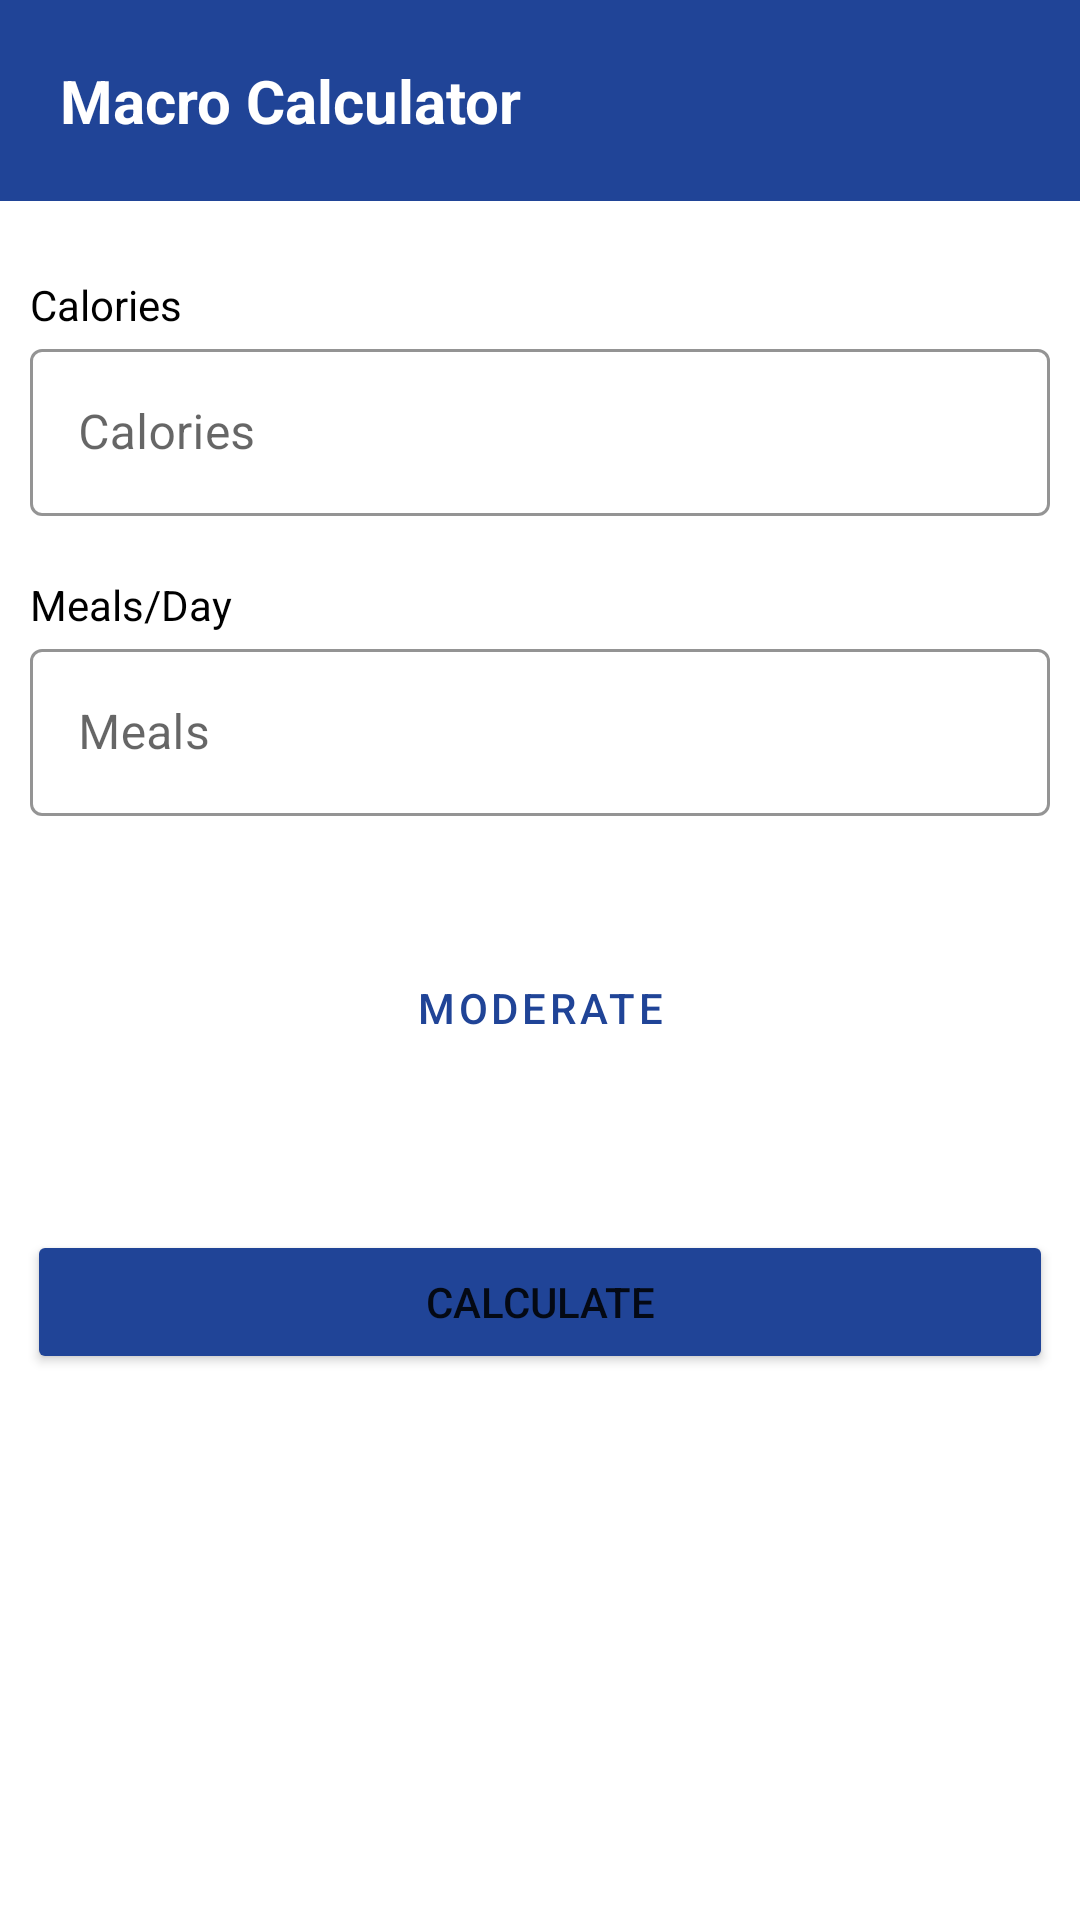

This screen was rendered from an Android layout file. Write that file and the resources it references.
<!-- AndroidManifest.xml: application theme Theme.Titan_Fit -->
<!-- res/layout/fragment_macro_calculator.xml -->
<?xml version="1.0" encoding="utf-8"?>
<ScrollView xmlns:android="http://schemas.android.com/apk/res/android"
    xmlns:tools="http://schemas.android.com/tools"
    android:layout_width="match_parent"
    android:layout_height="match_parent"
    xmlns:app="http://schemas.android.com/apk/res-auto"
    tools:context=".ui.macro.MacroCalculatorFragment">
    <androidx.constraintlayout.widget.ConstraintLayout
        android:layout_width="match_parent"
        android:layout_height="match_parent">
        <TextView
            android:id="@+id/title"
            android:layout_width="match_parent"
            android:layout_height="wrap_content"
            android:background="?attr/colorSecondary"
            android:padding="20dp"
            android:text="Macro Calculator"
            android:textColor="?attr/colorOnPrimary"
            android:textSize="20sp"
            android:textStyle="bold"
            app:layout_constraintEnd_toEndOf="parent"
            app:layout_constraintStart_toStartOf="parent"
            app:layout_constraintTop_toTopOf="parent"
            />

        <LinearLayout
            android:id="@+id/calorie"
            android:layout_width="match_parent"
            android:layout_height="wrap_content"
            android:orientation="vertical"
            android:padding="10dp"
            android:layout_marginTop="15dp"
            app:layout_constraintEnd_toEndOf="parent"
            app:layout_constraintStart_toStartOf="parent"
            app:layout_constraintTop_toBottomOf="@id/title">

            <TextView
                android:id="@+id/calorieTV"
                android:layout_width="wrap_content"
                android:layout_height="wrap_content"
                android:text="Calories"
                android:textSize="14sp"
                android:textColor="?attr/colorOnSecondary"
                app:layout_constraintBottom_toBottomOf="parent"
                app:layout_constraintEnd_toStartOf="@id/calorie_slider"
                app:layout_constraintHorizontal_bias="0.0"
                app:layout_constraintStart_toStartOf="@id/calorie"
                app:layout_constraintTop_toBottomOf="@id/calorie"
                app:layout_constraintTop_toTopOf="@id/calorie" />


            <com.google.android.material.textfield.TextInputLayout
                android:id="@+id/calorie_slider"
                android:layout_width="match_parent"
                android:layout_height="wrap_content"
                android:hint="Calories"
                app:boxStrokeColor="?attr/colorSecondary"
                app:hintTextColor="?attr/colorSecondary"
                style="@style/Widget.MaterialComponents.TextInputLayout.OutlinedBox">

            <com.google.android.material.textfield.TextInputEditText
                android:layout_width="match_parent"
                android:layout_height="wrap_content"
                android:inputType="number"
                />
            </com.google.android.material.textfield.TextInputLayout>
        </LinearLayout>

        <LinearLayout
            android:id="@+id/meals"
            android:layout_width="match_parent"
            android:layout_height="wrap_content"
            android:orientation="vertical"
            android:padding="10dp"
            app:layout_constraintEnd_toEndOf="parent"
            app:layout_constraintStart_toStartOf="parent"
            app:layout_constraintTop_toBottomOf="@id/calorie">

            <TextView
                android:id="@+id/mealsTV"
                android:layout_width="wrap_content"
                android:layout_height="wrap_content"
                android:text="Meals/Day"
                android:textSize="14sp"
                android:textColor="?attr/colorOnSecondary"
                app:layout_constraintBottom_toBottomOf="parent"
                app:layout_constraintEnd_toStartOf="@id/meals_slider"
                app:layout_constraintHorizontal_bias="0.0"
                app:layout_constraintStart_toStartOf="@id/meals"
                app:layout_constraintTop_toTopOf="@id/meals" />
            <com.google.android.material.textfield.TextInputLayout
                android:id="@+id/meals_slider"
                android:layout_width="match_parent"
                android:layout_height="wrap_content"
                android:hint="Meals"
                app:boxStrokeColor="?attr/colorSecondary"
                app:hintTextColor="?attr/colorSecondary"
                style="@style/Widget.MaterialComponents.TextInputLayout.OutlinedBox">

                <com.google.android.material.textfield.TextInputEditText
                    android:layout_width="match_parent"
                    android:layout_height="wrap_content"
                    android:inputType="number" />
            </com.google.android.material.textfield.TextInputLayout>
        </LinearLayout>
        <Button
            android:id="@+id/macro_fltr"
            style="?attr/materialButtonOutlinedStyle"
            android:layout_width="0dp"
            android:layout_height="wrap_content"
            app:layout_constraintWidth_percent=".95"
            android:text="Moderate"
            android:textColor="?attr/colorSecondary"
            android:layout_marginTop="30dp"
            app:layout_constraintEnd_toEndOf="parent"
            app:layout_constraintStart_toStartOf="parent"
            app:layout_constraintTop_toBottomOf="@id/meals" />

        <Button
            android:id="@+id/calculate_btn"
            android:layout_width="0dp"
            android:layout_height="wrap_content"
            android:text="Calculate"
            android:backgroundTint="?attr/colorSecondary"
            android:layout_marginTop="50dp"
            app:layout_constraintWidth_percent=".95"
            app:layout_constraintEnd_toEndOf="parent"
            app:layout_constraintStart_toStartOf="parent"
            app:layout_constraintTop_toBottomOf="@+id/macro_fltr" />

    </androidx.constraintlayout.widget.ConstraintLayout>


</ScrollView>
<!-- resources referenced by this layout -->
<resources>
  <style name="Theme.Titan_Fit" parent="Theme.MaterialComponents.Light.NoActionBar">
          
          <item name="colorPrimary">@color/white</item>
          <item name="colorPrimaryVariant">@color/blue_light</item>
          <item name="colorOnPrimary">@color/white</item>
          
          <item name="colorSecondary">@color/blue</item>
          <item name="colorSecondaryVariant">@color/yellow_light</item>
          <item name="colorOnSecondary">@color/black</item>
          
          <item name="android:statusBarColor" tools:targetApi="l">?attr/colorSecondary</item>
          
      </style>
  <color name="white">#FFFFFFFF</color>
  <color name="blue_light">#4D69AB</color>
  <color name="blue">#204497</color>
  <color name="yellow_light">#e0c587</color>
  <color name="black">#FF000000</color>
</resources>
